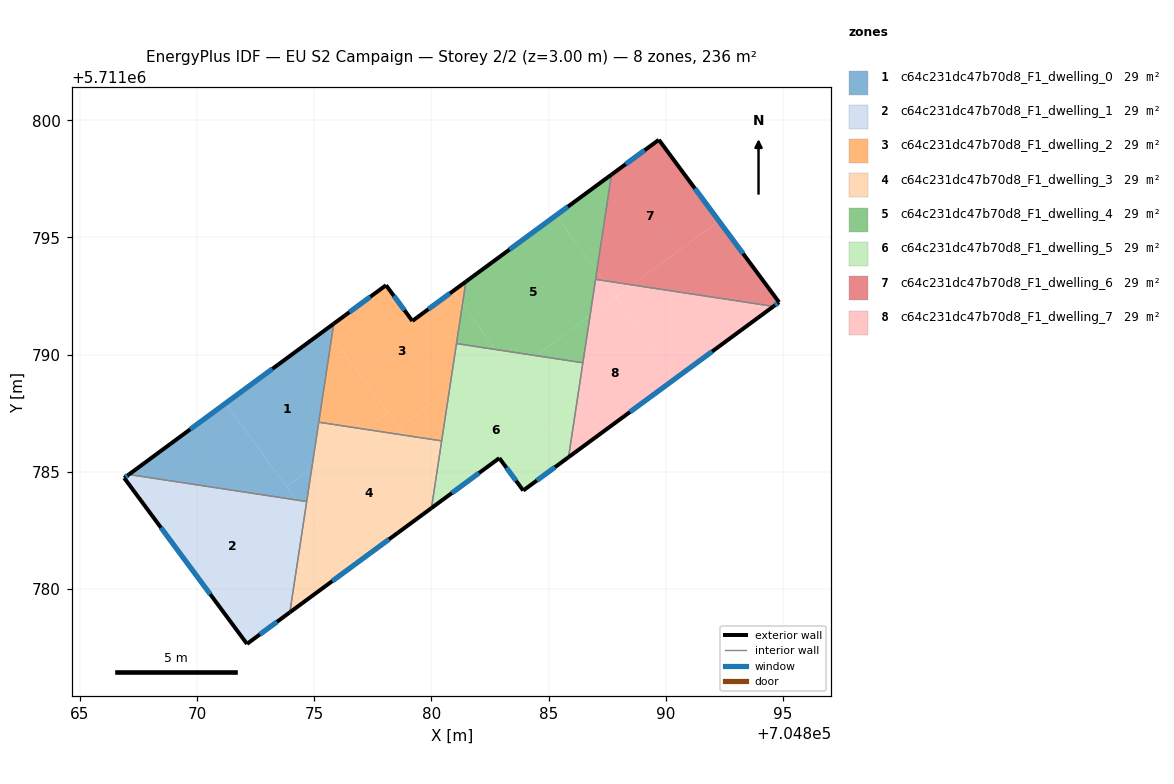
=== STOREY PLAN SPEC (per zone: floor XY polygon, exterior-wall plan segments, windows/doors) ===
zone 1: c64c231dc47b70d8_F1_dwelling_0  (29.5 m²)
  floor: (704874.90, 5711785.16) (704875.75, 5711790.77) (704875.52, 5711791.09) (704871.21, 5711787.92) (704873.82, 5711784.37)
  floor: (704874.24, 5711783.80) (704871.21, 5711787.92) (704867.09, 5711784.88)
  floor: (704875.75, 5711790.77) (704875.83, 5711791.32) (704875.52, 5711791.09)
  floor: (704874.68, 5711783.73) (704874.90, 5711785.16) (704873.82, 5711784.37) (704874.24, 5711783.80)
  exterior wall: (704867.09, 5711784.88) – (704875.83, 5711791.32)  [10.9 m]
    window: (704869.71, 5711786.81) – (704873.22, 5711789.39)  [5.2 m²]
  interior walls: 3
zone 2: c64c231dc47b70d8_F1_dwelling_1  (29.5 m²)
  floor: (704873.96, 5711779.00) (704874.61, 5711783.29) (704874.24, 5711783.80) (704867.09, 5711784.88) (704866.89, 5711784.74) (704872.13, 5711777.65)
  floor: (704874.61, 5711783.29) (704874.68, 5711783.73) (704874.24, 5711783.80)
  exterior wall: (704873.96, 5711779.00) – (704872.13, 5711777.65)  [2.3 m]
    window: (704873.41, 5711778.60) – (704872.68, 5711778.06)  [1.1 m²]
  exterior wall: (704872.13, 5711777.65) – (704866.89, 5711784.74)  [8.8 m]
    window: (704870.56, 5711779.77) – (704868.46, 5711782.62)  [4.3 m²]
  exterior wall: (704866.89, 5711784.74) – (704867.09, 5711784.88)  [0.2 m]
    window: (704866.95, 5711784.78) – (704867.03, 5711784.84)  [0.1 m²]
  interior walls: 2
zone 3: c64c231dc47b70d8_F1_dwelling_2  (29.5 m²)
  floor: (704880.77, 5711788.48) (704881.32, 5711792.14) (704880.91, 5711792.70) (704879.19, 5711791.44) (704878.06, 5711792.96) (704875.83, 5711791.32) (704875.75, 5711790.77) (704878.61, 5711786.89)
  floor: (704878.85, 5711786.56) (704878.13, 5711787.54) (704877.15, 5711786.82)
  floor: (704880.44, 5711786.32) (704880.77, 5711788.48) (704878.61, 5711786.89) (704878.85, 5711786.56)
  floor: (704878.13, 5711787.54) (704875.75, 5711790.77) (704875.19, 5711787.12) (704877.15, 5711786.82)
  floor: (704881.32, 5711792.14) (704881.47, 5711793.12) (704880.91, 5711792.70)
  exterior wall: (704875.83, 5711791.32) – (704878.06, 5711792.96)  [2.8 m]
    window: (704876.50, 5711791.81) – (704877.40, 5711792.47)  [1.3 m²]
  exterior wall: (704878.06, 5711792.96) – (704879.19, 5711791.44)  [1.9 m]
    window: (704878.40, 5711792.50) – (704878.85, 5711791.89)  [0.9 m²]
  exterior wall: (704879.19, 5711791.44) – (704881.47, 5711793.12)  [2.8 m]
    window: (704879.87, 5711791.94) – (704880.79, 5711792.61)  [1.4 m²]
  interior walls: 4
zone 4: c64c231dc47b70d8_F1_dwelling_3  (29.5 m²)
  floor: (704880.00, 5711783.45) (704880.20, 5711784.73) (704878.85, 5711786.56) (704877.15, 5711786.82) (704874.90, 5711785.16) (704874.61, 5711783.29) (704876.43, 5711780.82)
  floor: (704876.43, 5711780.82) (704874.61, 5711783.29) (704873.96, 5711779.00)
  floor: (704877.15, 5711786.82) (704875.19, 5711787.12) (704874.90, 5711785.16)
  floor: (704880.20, 5711784.73) (704880.44, 5711786.32) (704878.85, 5711786.56)
  exterior wall: (704880.00, 5711783.45) – (704873.96, 5711779.00)  [7.5 m]
    window: (704878.19, 5711782.12) – (704875.77, 5711780.33)  [3.6 m²]
  interior walls: 4
zone 5: c64c231dc47b70d8_F1_dwelling_4  (29.5 m²)
  floor: (704886.77, 5711791.65) (704887.06, 5711793.56) (704885.31, 5711795.94) (704881.47, 5711793.12) (704881.33, 5711792.14) (704882.74, 5711790.22) (704884.46, 5711789.96)
  floor: (704886.46, 5711789.65) (704886.77, 5711791.65) (704884.46, 5711789.96)
  floor: (704887.06, 5711793.56) (704887.69, 5711797.68) (704885.31, 5711795.94)
  floor: (704882.74, 5711790.22) (704881.33, 5711792.14) (704881.07, 5711790.47)
  exterior wall: (704881.47, 5711793.12) – (704887.69, 5711797.68)  [7.7 m]
    window: (704883.33, 5711794.48) – (704885.83, 5711796.31)  [3.7 m²]
  interior walls: 4
zone 6: c64c231dc47b70d8_F1_dwelling_5  (29.5 m²)
  floor: (704885.85, 5711785.62) (704885.90, 5711785.93) (704882.88, 5711790.03) (704880.77, 5711788.48) (704880.20, 5711784.73) (704880.74, 5711783.99) (704882.90, 5711785.58) (704883.92, 5711784.20)
  floor: (704880.74, 5711783.99) (704880.20, 5711784.73) (704880.00, 5711783.45)
  floor: (704882.88, 5711790.03) (704882.74, 5711790.22) (704881.07, 5711790.47) (704880.77, 5711788.48)
  floor: (704884.46, 5711789.96) (704882.74, 5711790.22) (704883.47, 5711789.23)
  floor: (704885.90, 5711785.93) (704886.46, 5711789.65) (704884.46, 5711789.96) (704883.47, 5711789.23)
  exterior wall: (704882.90, 5711785.58) – (704880.00, 5711783.45)  [3.6 m]
    window: (704882.03, 5711784.95) – (704880.87, 5711784.09)  [1.7 m²]
  exterior wall: (704885.85, 5711785.62) – (704883.92, 5711784.20)  [2.4 m]
    window: (704885.27, 5711785.20) – (704884.50, 5711784.63)  [1.2 m²]
  exterior wall: (704883.92, 5711784.20) – (704882.90, 5711785.58)  [1.7 m]
    window: (704883.61, 5711784.61) – (704883.20, 5711785.17)  [0.8 m²]
  interior walls: 4
zone 7: c64c231dc47b70d8_F1_dwelling_6  (29.5 m²)
  floor: (704892.27, 5711795.70) (704889.71, 5711799.17) (704887.69, 5711797.68) (704887.06, 5711793.56) (704887.36, 5711793.16) (704888.57, 5711792.97)
  floor: (704894.84, 5711792.24) (704892.27, 5711795.70) (704888.57, 5711792.97) (704894.60, 5711792.06)
  floor: (704887.36, 5711793.16) (704887.06, 5711793.56) (704887.01, 5711793.21)
  exterior wall: (704887.69, 5711797.68) – (704889.71, 5711799.17)  [2.5 m]
    window: (704888.29, 5711798.13) – (704889.10, 5711798.72)  [1.2 m²]
  exterior wall: (704889.71, 5711799.17) – (704894.84, 5711792.24)  [8.6 m]
    window: (704891.24, 5711797.09) – (704893.30, 5711794.31)  [4.2 m²]
  exterior wall: (704894.84, 5711792.24) – (704894.60, 5711792.06)  [0.3 m]
    window: (704894.76, 5711792.18) – (704894.67, 5711792.11)  [0.1 m²]
  interior walls: 2
zone 8: c64c231dc47b70d8_F1_dwelling_7  (29.5 m²)
  floor: (704890.43, 5711788.99) (704887.87, 5711792.46) (704886.77, 5711791.66) (704885.90, 5711785.93) (704886.03, 5711785.75)
  floor: (704894.60, 5711792.06) (704888.57, 5711792.97) (704887.87, 5711792.46) (704890.43, 5711788.99)
  floor: (704886.03, 5711785.75) (704885.90, 5711785.93) (704885.85, 5711785.62)
  floor: (704887.87, 5711792.46) (704887.36, 5711793.16) (704887.01, 5711793.21) (704886.77, 5711791.66)
  floor: (704888.57, 5711792.97) (704887.36, 5711793.16) (704887.87, 5711792.46)
  exterior wall: (704894.60, 5711792.06) – (704885.85, 5711785.62)  [10.9 m]
    window: (704891.98, 5711790.13) – (704888.47, 5711787.55)  [5.2 m²]
  interior walls: 3

=== DERIVED (storey summary) ===
Building: EU S2 Campaign
Storey: 2 of 2  (floor level z = 3.00 m)
Storey gross floor area: 235.7 m²
Zones on this storey: 8
  - c64c231dc47b70d8_F1_dwelling_0: floor 29.5 m²; exterior wall 10.9 m (32.6 m²); 1 window(s) 5.2 m²; WWR 16.1%
  - c64c231dc47b70d8_F1_dwelling_1: floor 29.5 m²; exterior wall 11.3 m (34.0 m²); 3 window(s) 5.5 m²; WWR 16.1%
  - c64c231dc47b70d8_F1_dwelling_2: floor 29.5 m²; exterior wall 7.5 m (22.5 m²); 3 window(s) 3.6 m²; WWR 16.1%
  - c64c231dc47b70d8_F1_dwelling_3: floor 29.5 m²; exterior wall 7.5 m (22.5 m²); 1 window(s) 3.6 m²; WWR 16.1%
  - c64c231dc47b70d8_F1_dwelling_4: floor 29.5 m²; exterior wall 7.7 m (23.1 m²); 1 window(s) 3.7 m²; WWR 16.1%
  - c64c231dc47b70d8_F1_dwelling_5: floor 29.5 m²; exterior wall 7.7 m (23.1 m²); 3 window(s) 3.7 m²; WWR 16.1%
  - c64c231dc47b70d8_F1_dwelling_6: floor 29.5 m²; exterior wall 11.4 m (34.3 m²); 3 window(s) 5.5 m²; WWR 16.1%
  - c64c231dc47b70d8_F1_dwelling_7: floor 29.5 m²; exterior wall 10.9 m (32.6 m²); 1 window(s) 5.2 m²; WWR 16.1%
Zone adjacency (shared interzone walls):
  - c64c231dc47b70d8_F1_dwelling_0 ↔ c64c231dc47b70d8_F1_dwelling_1
  - c64c231dc47b70d8_F1_dwelling_0 ↔ c64c231dc47b70d8_F1_dwelling_2
  - c64c231dc47b70d8_F1_dwelling_0 ↔ c64c231dc47b70d8_F1_dwelling_3
  - c64c231dc47b70d8_F1_dwelling_1 ↔ c64c231dc47b70d8_F1_dwelling_3
  - c64c231dc47b70d8_F1_dwelling_2 ↔ c64c231dc47b70d8_F1_dwelling_3
  - c64c231dc47b70d8_F1_dwelling_2 ↔ c64c231dc47b70d8_F1_dwelling_4
  - c64c231dc47b70d8_F1_dwelling_2 ↔ c64c231dc47b70d8_F1_dwelling_5
  - c64c231dc47b70d8_F1_dwelling_3 ↔ c64c231dc47b70d8_F1_dwelling_5
  - c64c231dc47b70d8_F1_dwelling_4 ↔ c64c231dc47b70d8_F1_dwelling_5
  - c64c231dc47b70d8_F1_dwelling_4 ↔ c64c231dc47b70d8_F1_dwelling_6
  - c64c231dc47b70d8_F1_dwelling_4 ↔ c64c231dc47b70d8_F1_dwelling_7
  - c64c231dc47b70d8_F1_dwelling_5 ↔ c64c231dc47b70d8_F1_dwelling_7
  - c64c231dc47b70d8_F1_dwelling_6 ↔ c64c231dc47b70d8_F1_dwelling_7